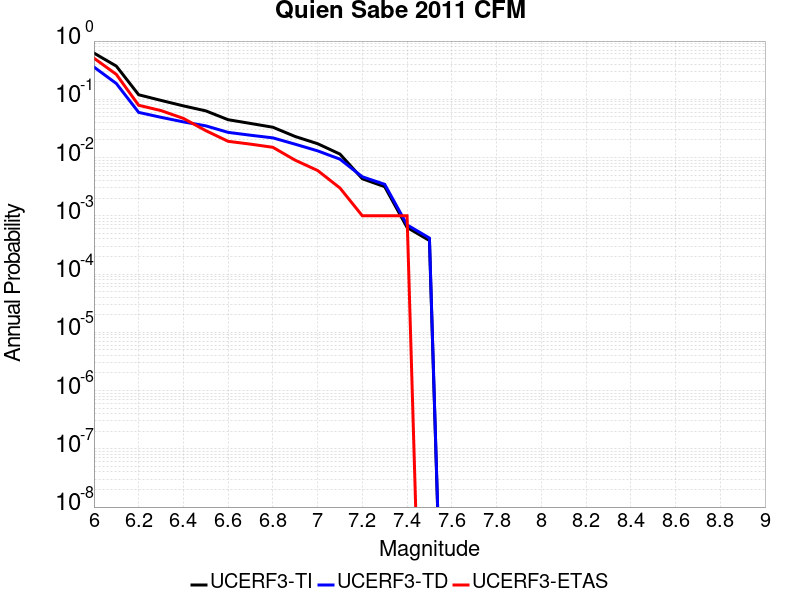

Data behind this chart, as committed beside it:
Magnitude, UCERF3-TI Prob, UCERF3-TD Prob, UCERF3-ETAS Prob
6.0, 0.6221, 0.3581, 0.509
6.1, 0.3719, 0.1869, 0.268
6.2, 0.1197, 0.05964, 0.079
6.3, 0.09576, 0.04907, 0.064
6.4, 0.07714, 0.04097, 0.047
6.5, 0.06334, 0.03504, 0.029
6.6, 0.04464, 0.02706, 0.019
6.7, 0.03852, 0.02418, 0.017
6.8, 0.03316, 0.02178, 0.015
6.9, 0.02297, 0.01694, 0.009
7.0, 0.0173, 0.01304, 0.006
7.1, 0.01147, 0.009379, 0.003
7.2, 0.004327, 0.004674, 0.001
7.3, 0.003163, 0.003472, 0.001
7.4, 6.3097733E-4, 6.988876E-4, 0.001
7.5, 3.7647062E-4, 4.1534583E-4, 0.0
